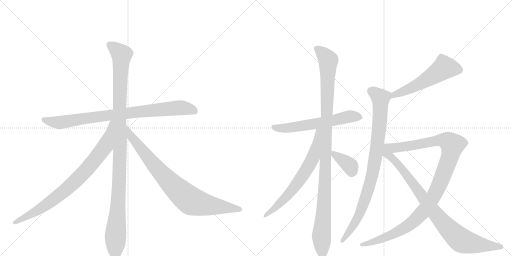
t = 0.00 s
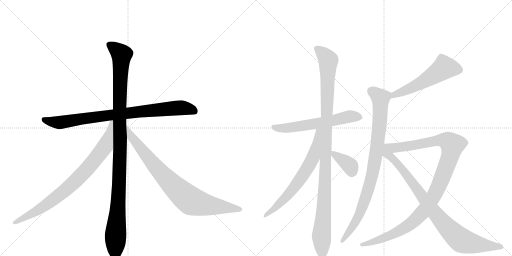
t = 2.22 s
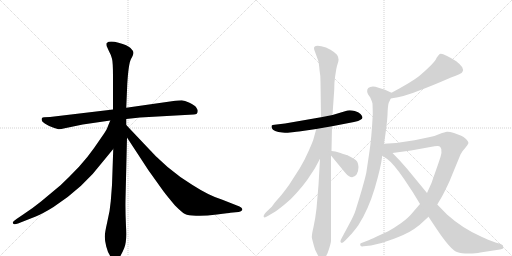
t = 4.43 s
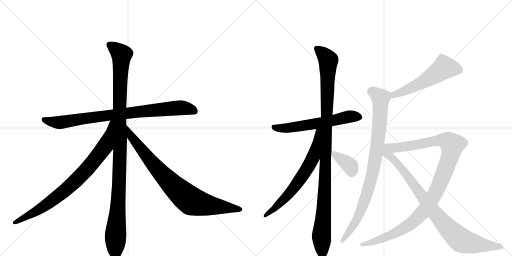
t = 6.65 s
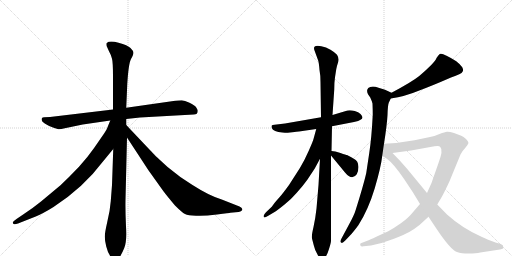
t = 8.86 s
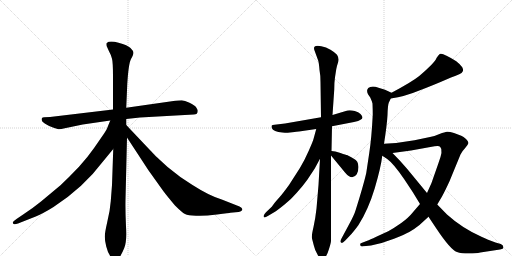
t = 11.08 s

The animated SVG that drew these frames (rendered in a browser with its animation timeline set to each time). Animation: 12 CSS @keyframes rules; one cycle of 11.08 s.

<svg version="1.1" viewBox="0 0 2048 1024" xmlns="http://www.w3.org/2000/svg">
  <g stroke="lightgray" stroke-dasharray="1,1" stroke-width="1" transform="scale(4, 4)">
    <line x1="0" y1="0" x2="256" y2="256"></line>
    <line x1="256" y1="0" x2="0" y2="256"></line>
    <line x1="128" y1="0" x2="128" y2="256"></line>
    <line x1="0" y1="128" x2="256" y2="128"></line>
    <line x1="256" y1="0" x2="512" y2="256"></line>
    <line x1="512" y1="0" x2="256" y2="256"></line>
    <line x1="384" y1="0" x2="384" y2="256"></line>
    <line x1="256" y1="128" x2="512" y2="128"></line>
  </g>
<g transform="scale(1, -1) translate(0, -850)">
   <style type="text/css">
    @keyframes keyframes0 {
      from {
       stroke: black;
       stroke-dashoffset: 866;
       stroke-width: 128;
       }
       74% {
       animation-timing-function: step-end;
       stroke: black;
       stroke-dashoffset: 0;
       stroke-width: 128;
       }
       to {
       stroke: black;
       stroke-width: 1024;
       }
       }
       #make-me-a-hanzi-animation-0 {
         animation: keyframes0 0.954753s both;
         animation-delay: 0.000000s;
         animation-timing-function: linear;
       }
    @keyframes keyframes1 {
      from {
       stroke: black;
       stroke-dashoffset: 1136;
       stroke-width: 128;
       }
       79% {
       animation-timing-function: step-end;
       stroke: black;
       stroke-dashoffset: 0;
       stroke-width: 128;
       }
       to {
       stroke: black;
       stroke-width: 1024;
       }
       }
       #make-me-a-hanzi-animation-1 {
         animation: keyframes1 1.174479s both;
         animation-delay: 0.954753s;
         animation-timing-function: linear;
       }
    @keyframes keyframes2 {
      from {
       stroke: black;
       stroke-dashoffset: 837;
       stroke-width: 128;
       }
       73% {
       animation-timing-function: step-end;
       stroke: black;
       stroke-dashoffset: 0;
       stroke-width: 128;
       }
       to {
       stroke: black;
       stroke-width: 1024;
       }
       }
       #make-me-a-hanzi-animation-2 {
         animation: keyframes2 0.931152s both;
         animation-delay: 2.129232s;
         animation-timing-function: linear;
       }
    @keyframes keyframes3 {
      from {
       stroke: black;
       stroke-dashoffset: 849;
       stroke-width: 128;
       }
       73% {
       animation-timing-function: step-end;
       stroke: black;
       stroke-dashoffset: 0;
       stroke-width: 128;
       }
       to {
       stroke: black;
       stroke-width: 1024;
       }
       }
       #make-me-a-hanzi-animation-3 {
         animation: keyframes3 0.940918s both;
         animation-delay: 3.060384s;
         animation-timing-function: linear;
       }
    @keyframes keyframes4 {
      from {
       stroke: black;
       stroke-dashoffset: 605;
       stroke-width: 128;
       }
       66% {
       animation-timing-function: step-end;
       stroke: black;
       stroke-dashoffset: 0;
       stroke-width: 128;
       }
       to {
       stroke: black;
       stroke-width: 1024;
       }
       }
       #make-me-a-hanzi-animation-4 {
         animation: keyframes4 0.742350s both;
         animation-delay: 4.001302s;
         animation-timing-function: linear;
       }
    @keyframes keyframes5 {
      from {
       stroke: black;
       stroke-dashoffset: 1102;
       stroke-width: 128;
       }
       78% {
       animation-timing-function: step-end;
       stroke: black;
       stroke-dashoffset: 0;
       stroke-width: 128;
       }
       to {
       stroke: black;
       stroke-width: 1024;
       }
       }
       #make-me-a-hanzi-animation-5 {
         animation: keyframes5 1.146810s both;
         animation-delay: 4.743652s;
         animation-timing-function: linear;
       }
    @keyframes keyframes6 {
      from {
       stroke: black;
       stroke-dashoffset: 679;
       stroke-width: 128;
       }
       69% {
       animation-timing-function: step-end;
       stroke: black;
       stroke-dashoffset: 0;
       stroke-width: 128;
       }
       to {
       stroke: black;
       stroke-width: 1024;
       }
       }
       #make-me-a-hanzi-animation-6 {
         animation: keyframes6 0.802572s both;
         animation-delay: 5.890462s;
         animation-timing-function: linear;
       }
    @keyframes keyframes7 {
      from {
       stroke: black;
       stroke-dashoffset: 370;
       stroke-width: 128;
       }
       55% {
       animation-timing-function: step-end;
       stroke: black;
       stroke-dashoffset: 0;
       stroke-width: 128;
       }
       to {
       stroke: black;
       stroke-width: 1024;
       }
       }
       #make-me-a-hanzi-animation-7 {
         animation: keyframes7 0.551107s both;
         animation-delay: 6.693034s;
         animation-timing-function: linear;
       }
    @keyframes keyframes8 {
      from {
       stroke: black;
       stroke-dashoffset: 556;
       stroke-width: 128;
       }
       64% {
       animation-timing-function: step-end;
       stroke: black;
       stroke-dashoffset: 0;
       stroke-width: 128;
       }
       to {
       stroke: black;
       stroke-width: 1024;
       }
       }
       #make-me-a-hanzi-animation-8 {
         animation: keyframes8 0.702474s both;
         animation-delay: 7.244141s;
         animation-timing-function: linear;
       }
    @keyframes keyframes9 {
      from {
       stroke: black;
       stroke-dashoffset: 908;
       stroke-width: 128;
       }
       75% {
       animation-timing-function: step-end;
       stroke: black;
       stroke-dashoffset: 0;
       stroke-width: 128;
       }
       to {
       stroke: black;
       stroke-width: 1024;
       }
       }
       #make-me-a-hanzi-animation-9 {
         animation: keyframes9 0.988932s both;
         animation-delay: 7.946615s;
         animation-timing-function: linear;
       }
    @keyframes keyframes10 {
      from {
       stroke: black;
       stroke-dashoffset: 1109;
       stroke-width: 128;
       }
       78% {
       animation-timing-function: step-end;
       stroke: black;
       stroke-dashoffset: 0;
       stroke-width: 128;
       }
       to {
       stroke: black;
       stroke-width: 1024;
       }
       }
       #make-me-a-hanzi-animation-10 {
         animation: keyframes10 1.152507s both;
         animation-delay: 8.935547s;
         animation-timing-function: linear;
       }
    @keyframes keyframes11 {
      from {
       stroke: black;
       stroke-dashoffset: 911;
       stroke-width: 128;
       }
       75% {
       animation-timing-function: step-end;
       stroke: black;
       stroke-dashoffset: 0;
       stroke-width: 128;
       }
       to {
       stroke: black;
       stroke-width: 1024;
       }
       }
       #make-me-a-hanzi-animation-11 {
         animation: keyframes11 0.991374s both;
         animation-delay: 10.088053s;
         animation-timing-function: linear;
       }
</style>
<path d="M 331 352 L 441 368 L 505 374 L 560 380 L 775 392 Q 791 392 791 406 Q 791 411 785 420 Q 779 429 758 439 Q 738 449 727 449 Q 717 449 687 445 L 505 419 L 452 412 L 200 382 L 177 381 Q 169 381 167 376 Q 164 365 179 356 Q 194 346 212 340 Q 231 333 237 333 Q 243 333 259 337 L 331 352 Z" fill="lightgray"></path> 
<path d="M 453 254 L 448 110 L 443 45 Q 440 6 429 -38 Q 419 -82 419 -96 Q 419 -111 425 -136 Q 431 -161 443 -177 Q 455 -193 461 -194 Q 468 -195 477 -181 Q 487 -167 497 -142 Q 508 -117 504 -56 Q 501 5 502 52 L 508 300 L 505 350 L 505 374 L 505 419 L 509 513 Q 514 595 524 614 Q 534 632 534 639 Q 534 646 522 658 Q 511 669 474 679 Q 438 689 427 678 Q 425 674 427 665 L 435 647 Q 445 629 448 615 Q 452 601 452 544 L 452 412 L 453 254 Z" fill="lightgray"></path> 
<path d="M 441 368 L 432 346 Q 429 335 415 314 L 377 259 Q 352 223 316 183 Q 277 142 242 109 L 164 44 Q 127 14 94 -7 L 66 -26 Q 51 -37 51 -40 Q 51 -52 72 -44 L 143 -16 Q 174 -3 214 22 Q 334 100 411 203 L 453 254 C 555 378 452 396 441 368 Z" fill="lightgray"></path> 
<path d="M 508 300 L 593 170 L 653 86 Q 668 66 700 28 Q 728 0 740 -6 Q 752 -12 784 -13 Q 816 -15 868 -8 Q 920 -2 921 -1 L 954 2 Q 963 4 966 7 Q 970 9 969 14 Q 968 19 958 24 L 887 52 Q 837 67 770 110 Q 666 173 575 276 L 505 350 C 484 372 492 325 508 300 Z" fill="lightgray"></path> 
<path d="M 1328 345 L 1416 362 Q 1436 366 1442 371 Q 1458 377 1442 394 Q 1434 402 1419 406 Q 1403 410 1390 408 L 1330 390 L 1284 381 L 1140 356 L 1098 351 Q 1089 351 1087 348 Q 1085 346 1087 338 Q 1093 323 1130 320 Q 1146 318 1151 319 L 1178 322 Q 1183 324 1196 324 L 1265 334 L 1328 345 Z" fill="lightgray"></path> 
<path d="M 1326 246 L 1328 345 L 1330 390 L 1337 492 Q 1337 521 1340 541 L 1345 573 Q 1348 588 1353 603 Q 1357 617 1348 631 Q 1336 643 1322 651 Q 1307 658 1304 660 Q 1267 672 1258 663 Q 1255 660 1257 651 L 1273 607 Q 1276 596 1278 570 Q 1282 550 1282 521 L 1284 381 L 1280 215 L 1274 110 L 1266 16 Q 1262 -21 1254 -58 Q 1245 -96 1248 -104 L 1255 -131 Q 1259 -151 1272 -172 Q 1289 -197 1303 -176 Q 1309 -169 1316 -146 Q 1323 -124 1324 -114 L 1324 228 L 1326 246 Z" fill="lightgray"></path> 
<path d="M 1265 334 L 1254 294 Q 1253 288 1235 247 Q 1217 206 1199 177 L 1156 110 Q 1129 73 1118 61 Q 1106 48 1098 38 L 1087 23 L 1064 1 Q 1057 -6 1055 -12 Q 1053 -18 1057 -19 Q 1058 -22 1073 -13 L 1095 0 Q 1110 9 1137 31 Q 1164 52 1187 79 Q 1210 104 1230 132 L 1259 176 L 1280 215 C 1361 366 1273 363 1265 334 Z" fill="lightgray"></path> 
<path d="M 1324 228 L 1380 160 Q 1408 126 1427 153 Q 1434 168 1434 182 Q 1433 195 1429 203 Q 1424 211 1407 220 L 1388 230 Q 1385 230 1362 238 Q 1339 246 1326 246 C 1308 247 1308 247 1324 228 Z" fill="lightgray"></path> 
<path d="M 1563 456 Q 1622 465 1672 486 Q 1726 506 1804 540 Q 1847 554 1850 563 Q 1855 569 1849 581 Q 1842 592 1825 605 Q 1768 642 1759 634 Q 1754 631 1746 618 Q 1741 601 1677 546 Q 1647 522 1566 479 C 1540 465 1533 451 1563 456 Z" fill="lightgray"></path> 
<path d="M 1536 275 Q 1548 351 1550 390 Q 1551 428 1555 439 L 1563 456 C 1572 476 1572 476 1566 479 L 1540 491 L 1514 499 Q 1493 507 1481 502 Q 1471 499 1469 491 Q 1467 482 1472 473 L 1481 460 Q 1487 447 1490 436 Q 1491 410 1491 391 Q 1486 294 1477 238 L 1465 158 Q 1455 113 1423 11 Q 1417 -10 1396 -48 L 1367 -102 Q 1357 -119 1366 -121 Q 1369 -124 1382 -111 L 1400 -92 Q 1412 -80 1434 -50 Q 1473 11 1499 97 Q 1524 182 1529 227 L 1536 275 Z" fill="lightgray"></path> 
<path d="M 1680 34 L 1649 -2 Q 1634 -21 1605 -42 Q 1575 -63 1553 -75 L 1505 -97 Q 1479 -109 1469 -113 L 1451 -120 Q 1441 -124 1441 -125 Q 1440 -127 1442 -133 Q 1445 -137 1454 -135 L 1484 -132 Q 1533 -122 1576 -105 Q 1619 -88 1637 -78 Q 1654 -69 1678 -50 L 1714 -17 L 1749 32 L 1768 64 Q 1780 86 1798 125 L 1842 232 Q 1848 245 1860 257 Q 1871 269 1874 278 Q 1874 284 1864 294 Q 1854 303 1845 307 L 1816 318 Q 1796 324 1788 323 Q 1780 322 1758 314 Q 1736 305 1720 302 L 1658 289 Q 1599 278 1536 275 C 1506 273 1540 234 1570 238 L 1644 248 L 1738 265 Q 1757 269 1761 262 Q 1774 250 1754 198 L 1726 118 L 1708 78 L 1680 34 Z" fill="lightgray"></path> 
<path d="M 1708 78 L 1629 174 Q 1601 207 1570 238 C 1521 288 1472 264 1529 227 L 1549 214 Q 1575 195 1617 133 L 1652 80 L 1680 34 L 1714 -17 L 1746 -65 Q 1802 -149 1828 -158 Q 1845 -164 1875 -164 Q 1905 -164 1921 -160 L 2000 -148 Q 2009 -146 2012 -144 Q 2014 -142 2013 -138 Q 2014 -130 2003 -126 L 1982 -120 L 1950 -108 Q 1949 -107 1928 -98 Q 1850 -64 1788 -8 L 1749 32 L 1708 78 Z" fill="lightgray"></path> 
      <clipPath id="make-me-a-hanzi-clip-0">
      <path d="M 331 352 L 441 368 L 505 374 L 560 380 L 775 392 Q 791 392 791 406 Q 791 411 785 420 Q 779 429 758 439 Q 738 449 727 449 Q 717 449 687 445 L 505 419 L 452 412 L 200 382 L 177 381 Q 169 381 167 376 Q 164 365 179 356 Q 194 346 212 340 Q 231 333 237 333 Q 243 333 259 337 L 331 352 Z" fill="lightgray"></path>
      </clipPath>
      <path clip-path="url(#make-me-a-hanzi-clip-0)" d="M 175 372 L 237 360 L 501 397 L 714 419 L 741 418 L 778 405 " fill="none" id="make-me-a-hanzi-animation-0" stroke-dasharray="738 1476" stroke-linecap="round"></path>

      <clipPath id="make-me-a-hanzi-clip-1">
      <path d="M 453 254 L 448 110 L 443 45 Q 440 6 429 -38 Q 419 -82 419 -96 Q 419 -111 425 -136 Q 431 -161 443 -177 Q 455 -193 461 -194 Q 468 -195 477 -181 Q 487 -167 497 -142 Q 508 -117 504 -56 Q 501 5 502 52 L 508 300 L 505 350 L 505 374 L 505 419 L 509 513 Q 514 595 524 614 Q 534 632 534 639 Q 534 646 522 658 Q 511 669 474 679 Q 438 689 427 678 Q 425 674 427 665 L 435 647 Q 445 629 448 615 Q 452 601 452 544 L 452 412 L 453 254 Z" fill="lightgray"></path>
      </clipPath>
      <path clip-path="url(#make-me-a-hanzi-clip-1)" d="M 437 672 L 486 631 L 478 434 L 478 153 L 462 -87 L 462 -184 " fill="none" id="make-me-a-hanzi-animation-1" stroke-dasharray="1008 2016" stroke-linecap="round"></path>

      <clipPath id="make-me-a-hanzi-clip-2">
      <path d="M 441 368 L 432 346 Q 429 335 415 314 L 377 259 Q 352 223 316 183 Q 277 142 242 109 L 164 44 Q 127 14 94 -7 L 66 -26 Q 51 -37 51 -40 Q 51 -52 72 -44 L 143 -16 Q 174 -3 214 22 Q 334 100 411 203 L 453 254 C 555 378 452 396 441 368 Z" fill="lightgray"></path>
      </clipPath>
      <path clip-path="url(#make-me-a-hanzi-clip-2)" d="M 447 362 L 421 266 L 354 180 L 304 127 L 246 76 L 151 8 L 57 -41 " fill="none" id="make-me-a-hanzi-animation-2" stroke-dasharray="709 1418" stroke-linecap="round"></path>

      <clipPath id="make-me-a-hanzi-clip-3">
      <path d="M 508 300 L 593 170 L 653 86 Q 668 66 700 28 Q 728 0 740 -6 Q 752 -12 784 -13 Q 816 -15 868 -8 Q 920 -2 921 -1 L 954 2 Q 963 4 966 7 Q 970 9 969 14 Q 968 19 958 24 L 887 52 Q 837 67 770 110 Q 666 173 575 276 L 505 350 C 484 372 492 325 508 300 Z" fill="lightgray"></path>
      </clipPath>
      <path clip-path="url(#make-me-a-hanzi-clip-3)" d="M 509 344 L 523 307 L 604 204 L 683 117 L 756 52 L 801 35 L 959 14 " fill="none" id="make-me-a-hanzi-animation-3" stroke-dasharray="721 1442" stroke-linecap="round"></path>

      <clipPath id="make-me-a-hanzi-clip-4">
      <path d="M 1328 345 L 1416 362 Q 1436 366 1442 371 Q 1458 377 1442 394 Q 1434 402 1419 406 Q 1403 410 1390 408 L 1330 390 L 1284 381 L 1140 356 L 1098 351 Q 1089 351 1087 348 Q 1085 346 1087 338 Q 1093 323 1130 320 Q 1146 318 1151 319 L 1178 322 Q 1183 324 1196 324 L 1265 334 L 1328 345 Z" fill="lightgray"></path>
      </clipPath>
      <path clip-path="url(#make-me-a-hanzi-clip-4)" d="M 1094 343 L 1156 338 L 1316 364 L 1398 384 L 1438 383 " fill="none" id="make-me-a-hanzi-animation-4" stroke-dasharray="477 954" stroke-linecap="round"></path>

      <clipPath id="make-me-a-hanzi-clip-5">
      <path d="M 1326 246 L 1328 345 L 1330 390 L 1337 492 Q 1337 521 1340 541 L 1345 573 Q 1348 588 1353 603 Q 1357 617 1348 631 Q 1336 643 1322 651 Q 1307 658 1304 660 Q 1267 672 1258 663 Q 1255 660 1257 651 L 1273 607 Q 1276 596 1278 570 Q 1282 550 1282 521 L 1284 381 L 1280 215 L 1274 110 L 1266 16 Q 1262 -21 1254 -58 Q 1245 -96 1248 -104 L 1255 -131 Q 1259 -151 1272 -172 Q 1289 -197 1303 -176 Q 1309 -169 1316 -146 Q 1323 -124 1324 -114 L 1324 228 L 1326 246 Z" fill="lightgray"></path>
      </clipPath>
      <path clip-path="url(#make-me-a-hanzi-clip-5)" d="M 1266 656 L 1294 634 L 1314 607 L 1300 111 L 1286 -93 L 1288 -169 " fill="none" id="make-me-a-hanzi-animation-5" stroke-dasharray="974 1948" stroke-linecap="round"></path>

      <clipPath id="make-me-a-hanzi-clip-6">
      <path d="M 1265 334 L 1254 294 Q 1253 288 1235 247 Q 1217 206 1199 177 L 1156 110 Q 1129 73 1118 61 Q 1106 48 1098 38 L 1087 23 L 1064 1 Q 1057 -6 1055 -12 Q 1053 -18 1057 -19 Q 1058 -22 1073 -13 L 1095 0 Q 1110 9 1137 31 Q 1164 52 1187 79 Q 1210 104 1230 132 L 1259 176 L 1280 215 C 1361 366 1273 363 1265 334 Z" fill="lightgray"></path>
      </clipPath>
      <path clip-path="url(#make-me-a-hanzi-clip-6)" d="M 1280 330 L 1272 325 L 1253 221 L 1213 151 L 1150 67 L 1059 -15 " fill="none" id="make-me-a-hanzi-animation-6" stroke-dasharray="551 1102" stroke-linecap="round"></path>

      <clipPath id="make-me-a-hanzi-clip-7">
      <path d="M 1324 228 L 1380 160 Q 1408 126 1427 153 Q 1434 168 1434 182 Q 1433 195 1429 203 Q 1424 211 1407 220 L 1388 230 Q 1385 230 1362 238 Q 1339 246 1326 246 C 1308 247 1308 247 1324 228 Z" fill="lightgray"></path>
      </clipPath>
      <path clip-path="url(#make-me-a-hanzi-clip-7)" d="M 1330 241 L 1397 189 L 1408 162 " fill="none" id="make-me-a-hanzi-animation-7" stroke-dasharray="242 484" stroke-linecap="round"></path>

      <clipPath id="make-me-a-hanzi-clip-8">
      <path d="M 1563 456 Q 1622 465 1672 486 Q 1726 506 1804 540 Q 1847 554 1850 563 Q 1855 569 1849 581 Q 1842 592 1825 605 Q 1768 642 1759 634 Q 1754 631 1746 618 Q 1741 601 1677 546 Q 1647 522 1566 479 C 1540 465 1533 451 1563 456 Z" fill="lightgray"></path>
      </clipPath>
      <path clip-path="url(#make-me-a-hanzi-clip-8)" d="M 1836 571 L 1777 579 L 1680 516 L 1577 472 L 1570 461 " fill="none" id="make-me-a-hanzi-animation-8" stroke-dasharray="428 856" stroke-linecap="round"></path>

      <clipPath id="make-me-a-hanzi-clip-9">
      <path d="M 1536 275 Q 1548 351 1550 390 Q 1551 428 1555 439 L 1563 456 C 1572 476 1572 476 1566 479 L 1540 491 L 1514 499 Q 1493 507 1481 502 Q 1471 499 1469 491 Q 1467 482 1472 473 L 1481 460 Q 1487 447 1490 436 Q 1491 410 1491 391 Q 1486 294 1477 238 L 1465 158 Q 1455 113 1423 11 Q 1417 -10 1396 -48 L 1367 -102 Q 1357 -119 1366 -121 Q 1369 -124 1382 -111 L 1400 -92 Q 1412 -80 1434 -50 Q 1473 11 1499 97 Q 1524 182 1529 227 L 1536 275 Z" fill="lightgray"></path>
      </clipPath>
      <path clip-path="url(#make-me-a-hanzi-clip-9)" d="M 1484 487 L 1522 458 L 1517 338 L 1491 161 L 1470 81 L 1435 -12 L 1368 -115 " fill="none" id="make-me-a-hanzi-animation-9" stroke-dasharray="780 1560" stroke-linecap="round"></path>

      <clipPath id="make-me-a-hanzi-clip-10">
      <path d="M 1680 34 L 1649 -2 Q 1634 -21 1605 -42 Q 1575 -63 1553 -75 L 1505 -97 Q 1479 -109 1469 -113 L 1451 -120 Q 1441 -124 1441 -125 Q 1440 -127 1442 -133 Q 1445 -137 1454 -135 L 1484 -132 Q 1533 -122 1576 -105 Q 1619 -88 1637 -78 Q 1654 -69 1678 -50 L 1714 -17 L 1749 32 L 1768 64 Q 1780 86 1798 125 L 1842 232 Q 1848 245 1860 257 Q 1871 269 1874 278 Q 1874 284 1864 294 Q 1854 303 1845 307 L 1816 318 Q 1796 324 1788 323 Q 1780 322 1758 314 Q 1736 305 1720 302 L 1658 289 Q 1599 278 1536 275 C 1506 273 1540 234 1570 238 L 1644 248 L 1738 265 Q 1757 269 1761 262 Q 1774 250 1754 198 L 1726 118 L 1708 78 L 1680 34 Z" fill="lightgray"></path>
      </clipPath>
      <path clip-path="url(#make-me-a-hanzi-clip-10)" d="M 1544 274 L 1578 259 L 1649 267 L 1759 290 L 1791 285 L 1810 270 L 1801 226 L 1754 104 L 1734 63 L 1690 0 L 1637 -49 L 1577 -85 L 1449 -128 " fill="none" id="make-me-a-hanzi-animation-10" stroke-dasharray="981 1962" stroke-linecap="round"></path>

      <clipPath id="make-me-a-hanzi-clip-11">
      <path d="M 1708 78 L 1629 174 Q 1601 207 1570 238 C 1521 288 1472 264 1529 227 L 1549 214 Q 1575 195 1617 133 L 1652 80 L 1680 34 L 1714 -17 L 1746 -65 Q 1802 -149 1828 -158 Q 1845 -164 1875 -164 Q 1905 -164 1921 -160 L 2000 -148 Q 2009 -146 2012 -144 Q 2014 -142 2013 -138 Q 2014 -130 2003 -126 L 1982 -120 L 1950 -108 Q 1949 -107 1928 -98 Q 1850 -64 1788 -8 L 1749 32 L 1708 78 Z" fill="lightgray"></path>
      </clipPath>
      <path clip-path="url(#make-me-a-hanzi-clip-11)" d="M 1538 269 L 1548 236 L 1585 202 L 1724 17 L 1812 -84 L 1842 -109 L 1867 -119 L 2004 -140 " fill="none" id="make-me-a-hanzi-animation-11" stroke-dasharray="783 1566" stroke-linecap="round"></path>

</g>
</svg>
